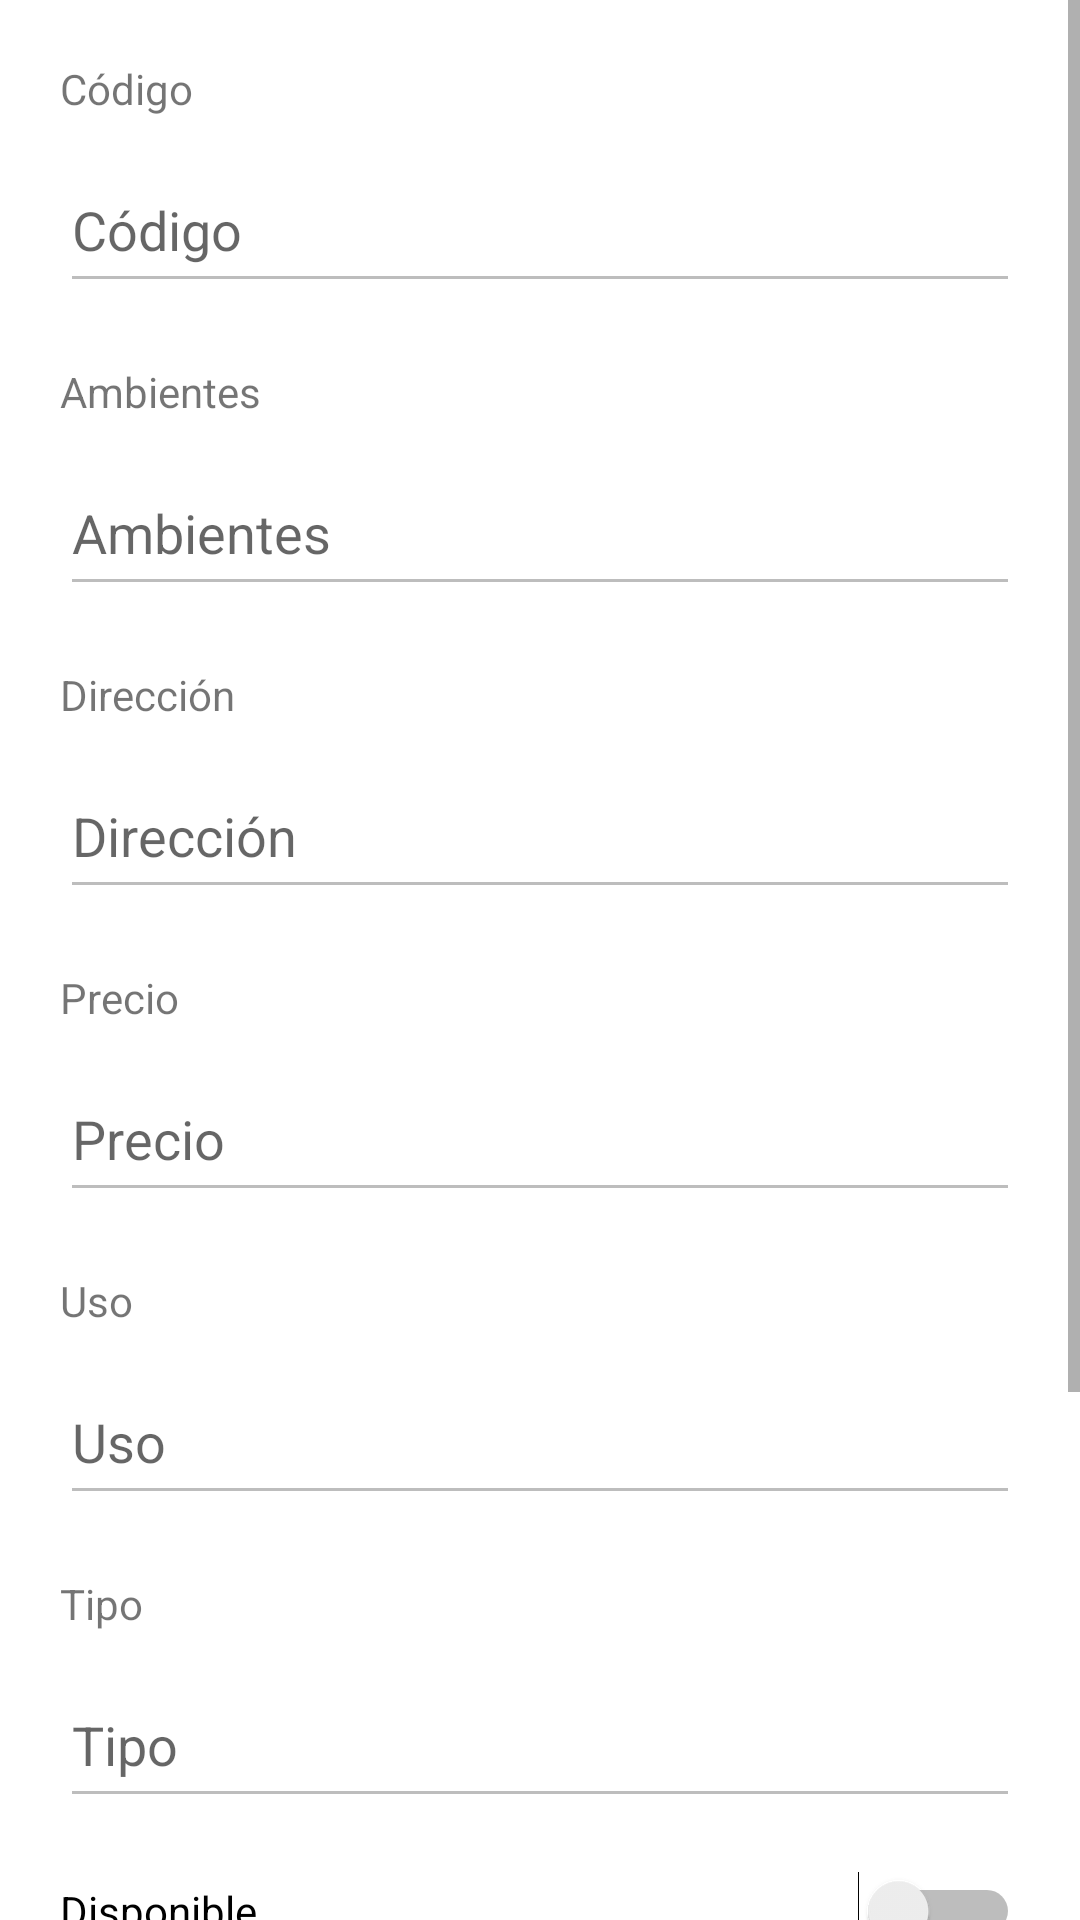

Write the Android layout XML for this screen, with the resource values it uses.
<!-- AndroidManifest.xml: application theme Theme.AppInmobiliariaWilgon -->
<!-- res/layout/fragment_inmueble.xml -->
<?xml version="1.0" encoding="utf-8"?>
<ScrollView xmlns:android="http://schemas.android.com/apk/res/android"
    xmlns:app="http://schemas.android.com/apk/res-auto"
    xmlns:tools="http://schemas.android.com/tools"
    android:layout_width="match_parent"
    android:layout_height="wrap_content" >

    <androidx.constraintlayout.widget.ConstraintLayout
        android:layout_width="match_parent"
        android:layout_height="wrap_content"
        tools:context=".ui.inmuebles.InmuebleFragment">

        <TextView
            android:id="@+id/tvInmuebleCodigo"
            android:layout_width="match_parent"
            android:layout_height="24dp"
            android:layout_marginTop="20dp"
            android:layout_marginStart="20dp"
            android:layout_marginEnd="20dp"
            android:text="Código"
            app:layout_constraintEnd_toEndOf="parent"
            app:layout_constraintStart_toStartOf="parent"
            app:layout_constraintTop_toTopOf="parent" />

        <EditText
            android:id="@+id/etInmuebleCodigo"
            android:layout_width="match_parent"
            android:layout_height="52dp"
            android:layout_marginStart="20dp"
            android:layout_marginTop="5dp"
            android:layout_marginEnd="20dp"
            android:enabled="false"
            android:hint="@string/codigo"
            android:inputType="text"
            app:layout_constraintEnd_toEndOf="parent"
            app:layout_constraintStart_toStartOf="parent"
            app:layout_constraintTop_toBottomOf="@+id/tvInmuebleCodigo" />

        <TextView
            android:id="@+id/tvInmuebleAmbientes"
            android:layout_width="match_parent"
            android:layout_height="24dp"
            android:layout_marginTop="20dp"
            android:layout_marginStart="20dp"
            android:layout_marginEnd="20dp"
            android:text="Ambientes"
            app:layout_constraintEnd_toEndOf="parent"
            app:layout_constraintStart_toStartOf="parent"
            app:layout_constraintTop_toBottomOf="@+id/etInmuebleCodigo" />

        <EditText
            android:id="@+id/etInmuebleAmbientes"
            android:layout_width="match_parent"
            android:layout_height="52dp"
            android:ems="10"
            android:inputType="text"
            android:layout_marginTop="5dp"
            android:layout_marginStart="20dp"
            android:layout_marginEnd="20dp"
            android:enabled="false"
            android:hint="Ambientes"
            app:layout_constraintEnd_toEndOf="parent"
            app:layout_constraintStart_toStartOf="parent"
            app:layout_constraintTop_toBottomOf="@+id/tvInmuebleAmbientes" />

        <TextView
            android:id="@+id/tvInmuebleDireccion"
            android:layout_width="match_parent"
            android:layout_height="24dp"
            android:layout_marginTop="20dp"
            android:layout_marginStart="20dp"
            android:layout_marginEnd="20dp"
            android:text="Dirección"
            app:layout_constraintEnd_toEndOf="parent"
            app:layout_constraintStart_toStartOf="parent"
            app:layout_constraintTop_toBottomOf="@+id/etInmuebleAmbientes" />

        <EditText
            android:id="@+id/etInmuebleDireccion"
            android:layout_width="match_parent"
            android:layout_height="52dp"
            android:ems="10"
            android:inputType="text"
            android:layout_marginTop="5dp"
            android:layout_marginStart="20dp"
            android:layout_marginEnd="20dp"
            android:enabled="false"
            android:hint="Dirección"
            app:layout_constraintEnd_toEndOf="parent"
            app:layout_constraintStart_toStartOf="parent"
            app:layout_constraintTop_toBottomOf="@+id/tvInmuebleDireccion" />

        <TextView
            android:id="@+id/tvInmueblePrecio"
            android:layout_width="match_parent"
            android:layout_height="24dp"
            android:layout_marginTop="20dp"
            android:layout_marginStart="20dp"
            android:layout_marginEnd="20dp"
            android:text="Precio"
            app:layout_constraintEnd_toEndOf="parent"
            app:layout_constraintStart_toStartOf="parent"
            app:layout_constraintTop_toBottomOf="@+id/etInmuebleDireccion" />

        <EditText
            android:id="@+id/etInmueblePrecio"
            android:layout_width="match_parent"
            android:layout_height="52dp"
            android:ems="10"
            android:inputType="text"
            android:layout_marginTop="5dp"
            android:layout_marginStart="20dp"
            android:layout_marginEnd="20dp"
            android:enabled="false"
            android:hint="Precio"
            app:layout_constraintEnd_toEndOf="parent"
            app:layout_constraintStart_toStartOf="parent"
            app:layout_constraintTop_toBottomOf="@+id/tvInmueblePrecio" />

        <TextView
            android:id="@+id/tvInmuebleUso"
            android:layout_width="match_parent"
            android:layout_height="24dp"
            android:layout_marginTop="20dp"
            android:layout_marginStart="20dp"
            android:layout_marginEnd="20dp"
            android:text="Uso"
            app:layout_constraintEnd_toEndOf="parent"
            app:layout_constraintStart_toStartOf="parent"
            app:layout_constraintTop_toBottomOf="@+id/etInmueblePrecio" />

        <EditText
            android:id="@+id/etInmuebleUso"
            android:layout_width="match_parent"
            android:layout_height="52dp"
            android:ems="10"
            android:inputType="text"
            android:layout_marginTop="5dp"
            android:layout_marginStart="20dp"
            android:layout_marginEnd="20dp"
            android:enabled="false"
            android:hint="Uso"
            app:layout_constraintEnd_toEndOf="parent"
            app:layout_constraintStart_toStartOf="parent"
            app:layout_constraintTop_toBottomOf="@+id/tvInmuebleUso" />

        <TextView
            android:id="@+id/tvInmuebleTipo"
            android:layout_width="match_parent"
            android:layout_height="24dp"
            android:layout_marginTop="20dp"
            android:layout_marginStart="20dp"
            android:layout_marginEnd="20dp"
            android:text="Tipo"
            app:layout_constraintEnd_toEndOf="parent"
            app:layout_constraintStart_toStartOf="parent"
            app:layout_constraintTop_toBottomOf="@+id/etInmuebleUso" />

        <EditText
            android:id="@+id/etInmuebleTipo"
            android:layout_width="match_parent"
            android:layout_height="52dp"
            android:ems="10"
            android:inputType="text"
            android:layout_marginTop="5dp"
            android:layout_marginStart="20dp"
            android:layout_marginEnd="20dp"
            android:enabled="false"
            android:hint="Tipo"
            app:layout_constraintEnd_toEndOf="parent"
            app:layout_constraintStart_toStartOf="parent"
            app:layout_constraintTop_toBottomOf="@+id/tvInmuebleTipo" />

        <Switch
            android:id="@+id/swInmuebleDisponible"
            android:layout_width="match_parent"
            android:layout_height="52dp"
            android:layout_marginTop="5dp"
            android:layout_marginStart="20dp"
            android:layout_marginEnd="20dp"
            android:text="Disponible"
            app:layout_constraintEnd_toEndOf="parent"
            app:layout_constraintStart_toStartOf="parent"
            app:layout_constraintTop_toBottomOf="@+id/etInmuebleTipo" />

        <ImageView
            android:id="@+id/ivInmueble"
            android:layout_width="200dp"
            android:layout_height="200dp"
            android:layout_gravity="center"
            android:layout_marginTop="20dp"
            android:src="@drawable/subirimagen"
            app:layout_constraintEnd_toEndOf="parent"
            app:layout_constraintStart_toStartOf="parent"
            app:layout_constraintTop_toBottomOf="@+id/swInmuebleDisponible" />

    </androidx.constraintlayout.widget.ConstraintLayout>
</ScrollView>
<!-- resources referenced by this layout -->
<resources>
  <!-- drawable subirimagen: png bitmap (drawable, 498231 bytes) -->
  <string name="codigo">Código</string>
  <style name="Theme.AppInmobiliariaWilgon" parent="Theme.MaterialComponents.DayNight.DarkActionBar">
          
          <item name="colorPrimary">@color/purple_500</item>
          <item name="colorPrimaryVariant">@color/purple_700</item>
          <item name="colorOnPrimary">@color/white</item>
          
          <item name="colorSecondary">@color/teal_200</item>
          <item name="colorSecondaryVariant">@color/teal_700</item>
          <item name="colorOnSecondary">@color/black</item>
          
          <item name="android:statusBarColor">?attr/colorPrimaryVariant</item>
          
      </style>
  <!-- not gathered from this repository: default colours our renderer supplied (Android Studio template values) -->
  <color name="purple_500">#FF6200EE</color>
  <color name="purple_700">#FF3700B3</color>
  <color name="teal_200">#FF03DAC5</color>
  <color name="teal_700">#FF018786</color>
  <color name="black">#FF000000</color>
  <color name="white">#FFFFFFFF</color>
</resources>
